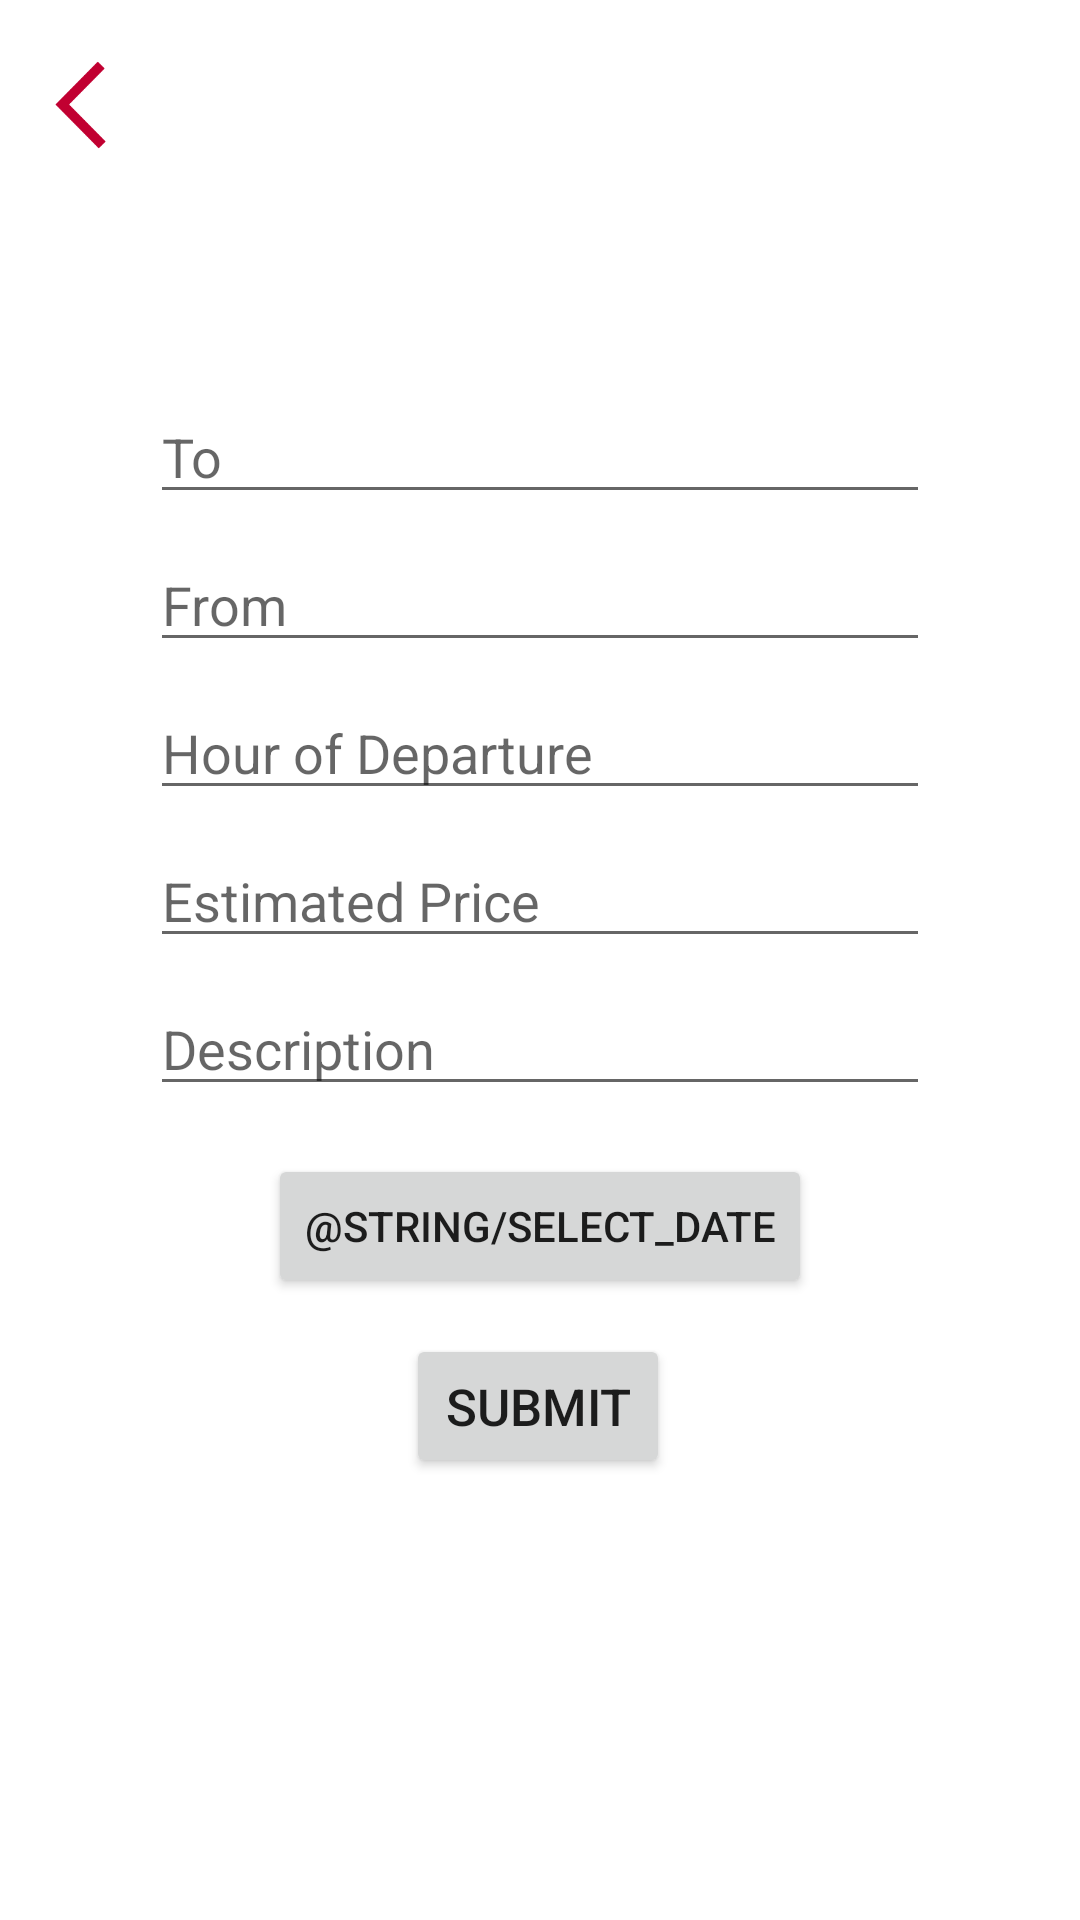

Android layout source for this screen:
<!-- AndroidManifest.xml: application theme Theme.MounteR -->
<!-- res/layout/activity_listing_creator_driver.xml -->
<?xml version="1.0" encoding="utf-8"?>
<androidx.constraintlayout.widget.ConstraintLayout xmlns:android="http://schemas.android.com/apk/res/android"
    xmlns:app="http://schemas.android.com/apk/res-auto"
    xmlns:tools="http://schemas.android.com/tools"
    android:layout_width="match_parent"
    android:layout_height="match_parent"
    tools:context=".ui.ridePostingCreator.RidePostingCreatorActivity">

    <com.google.android.material.textfield.TextInputEditText
        android:id="@+id/fillTo"
        android:layout_width="0dp"
        android:layout_height="wrap_content"
        android:hint="To"
        android:layout_marginStart="50dp"
        android:layout_marginEnd="50dp"
        android:layout_marginTop="80dp"
        app:layout_constraintStart_toStartOf="parent"
        app:layout_constraintEnd_toEndOf="parent"
        app:layout_constraintTop_toBottomOf="@id/back"/>

    <com.google.android.material.textfield.TextInputEditText
        android:id="@+id/fillFrom"
        android:layout_width="0dp"
        android:layout_height="wrap_content"
        android:hint="From"
        android:layout_marginStart="50dp"
        android:layout_marginEnd="50dp"
        android:layout_marginTop="8dp"
        app:layout_constraintStart_toStartOf="parent"
        app:layout_constraintEnd_toEndOf="parent"
        app:layout_constraintTop_toBottomOf="@id/fillTo"/>

    <com.google.android.material.textfield.TextInputEditText
        android:id="@+id/fillHourOfDeparture"
        android:layout_width="0dp"
        android:layout_height="wrap_content"
        android:hint="Hour of Departure"
        android:layout_marginStart="50dp"
        android:layout_marginEnd="50dp"
        android:layout_marginTop="8dp"
        app:layout_constraintStart_toStartOf="parent"
        app:layout_constraintEnd_toEndOf="parent"
        app:layout_constraintTop_toBottomOf="@id/fillFrom"/>

    <com.google.android.material.textfield.TextInputEditText
        android:id="@+id/fillEstimatedPrice"
        android:layout_width="0dp"
        android:layout_height="wrap_content"
        android:hint="Estimated Price"
        android:layout_marginStart="50dp"
        android:layout_marginEnd="50dp"
        android:layout_marginTop="8dp"
        app:layout_constraintStart_toStartOf="parent"
        app:layout_constraintEnd_toEndOf="parent"
        app:layout_constraintTop_toBottomOf="@id/fillHourOfDeparture"/>

    <com.google.android.material.textfield.TextInputEditText
        android:id="@+id/fillDescription"
        android:layout_width="0dp"
        android:layout_height="wrap_content"
        android:hint="Description"
        android:layout_marginStart="50dp"
        android:layout_marginEnd="50dp"
        android:layout_marginTop="8dp"
        app:layout_constraintStart_toStartOf="parent"
        app:layout_constraintEnd_toEndOf="parent"
        app:layout_constraintTop_toBottomOf="@id/fillEstimatedPrice"/>

    <ImageButton
        android:id="@+id/back"
        android:layout_width="30dp"
        android:layout_height="30dp"
        android:src="@drawable/back"
        android:background="@color/white"
        android:scaleType="centerInside"
        android:layout_marginStart="12dp"
        android:layout_marginTop="20dp"
        app:layout_constraintTop_toTopOf="parent"
        app:layout_constraintStart_toStartOf="parent"/>


    <Button
        android:id="@+id/submit"
        android:layout_width="wrap_content"
        android:layout_height="wrap_content"
        android:layout_marginTop="12dp"
        android:text="submit"
        android:textSize="17sp"
        app:layout_constraintEnd_toEndOf="parent"
        app:layout_constraintHorizontal_bias="0.498"
        app:layout_constraintStart_toStartOf="parent"
        app:layout_constraintTop_toBottomOf="@+id/fillDate" />

    <Button
        android:id="@+id/fillDate"
        android:layout_width="wrap_content"
        android:layout_height="wrap_content"
        android:layout_marginTop="16dp"
        android:text="@string/select_date"
        android:onClick="showDatePicker"
        app:layout_constraintEnd_toEndOf="parent"
        app:layout_constraintStart_toStartOf="parent"
        app:layout_constraintTop_toBottomOf="@+id/fillDescription"/>

    <ProgressBar
        android:id="@+id/loading"
        android:layout_width="59dp"
        android:layout_height="60dp"
        android:layout_gravity="center"
        android:visibility="gone"
        app:layout_constraintBottom_toBottomOf="parent"
        app:layout_constraintEnd_toEndOf="parent"
        app:layout_constraintStart_toStartOf="parent"
        app:layout_constraintTop_toBottomOf="@+id/submit"
        app:layout_constraintVertical_bias="0.427" />

</androidx.constraintlayout.widget.ConstraintLayout>
<!-- resources referenced by this layout -->
<resources>
  <color name="white">#FFFFFFFF</color>
  <!-- drawable back: png bitmap (drawable, 3998 bytes) -->
  <style name="Theme.MounteR" parent="Theme.MaterialComponents.DayNight.DarkActionBar">
          
          <item name="colorPrimary">@color/sfu_bright_red</item>
          <item name="colorPrimaryVariant">@color/sfu_bright_red</item>
          <item name="colorOnPrimary">@color/white</item>
          
          <item name="colorSecondary">@color/sfu_dark_red</item>
          <item name="colorSecondaryVariant">@color/sfu_dark_red</item>
          <item name="colorOnSecondary">@color/white</item>
          
          <item name="android:statusBarColor" tools:targetApi="l">?attr/colorPrimaryVariant</item>
          
      </style>
  <color name="sfu_bright_red">#FFa6192e</color>
  <color name="sfu_dark_red">#FF7d171d</color>
</resources>
